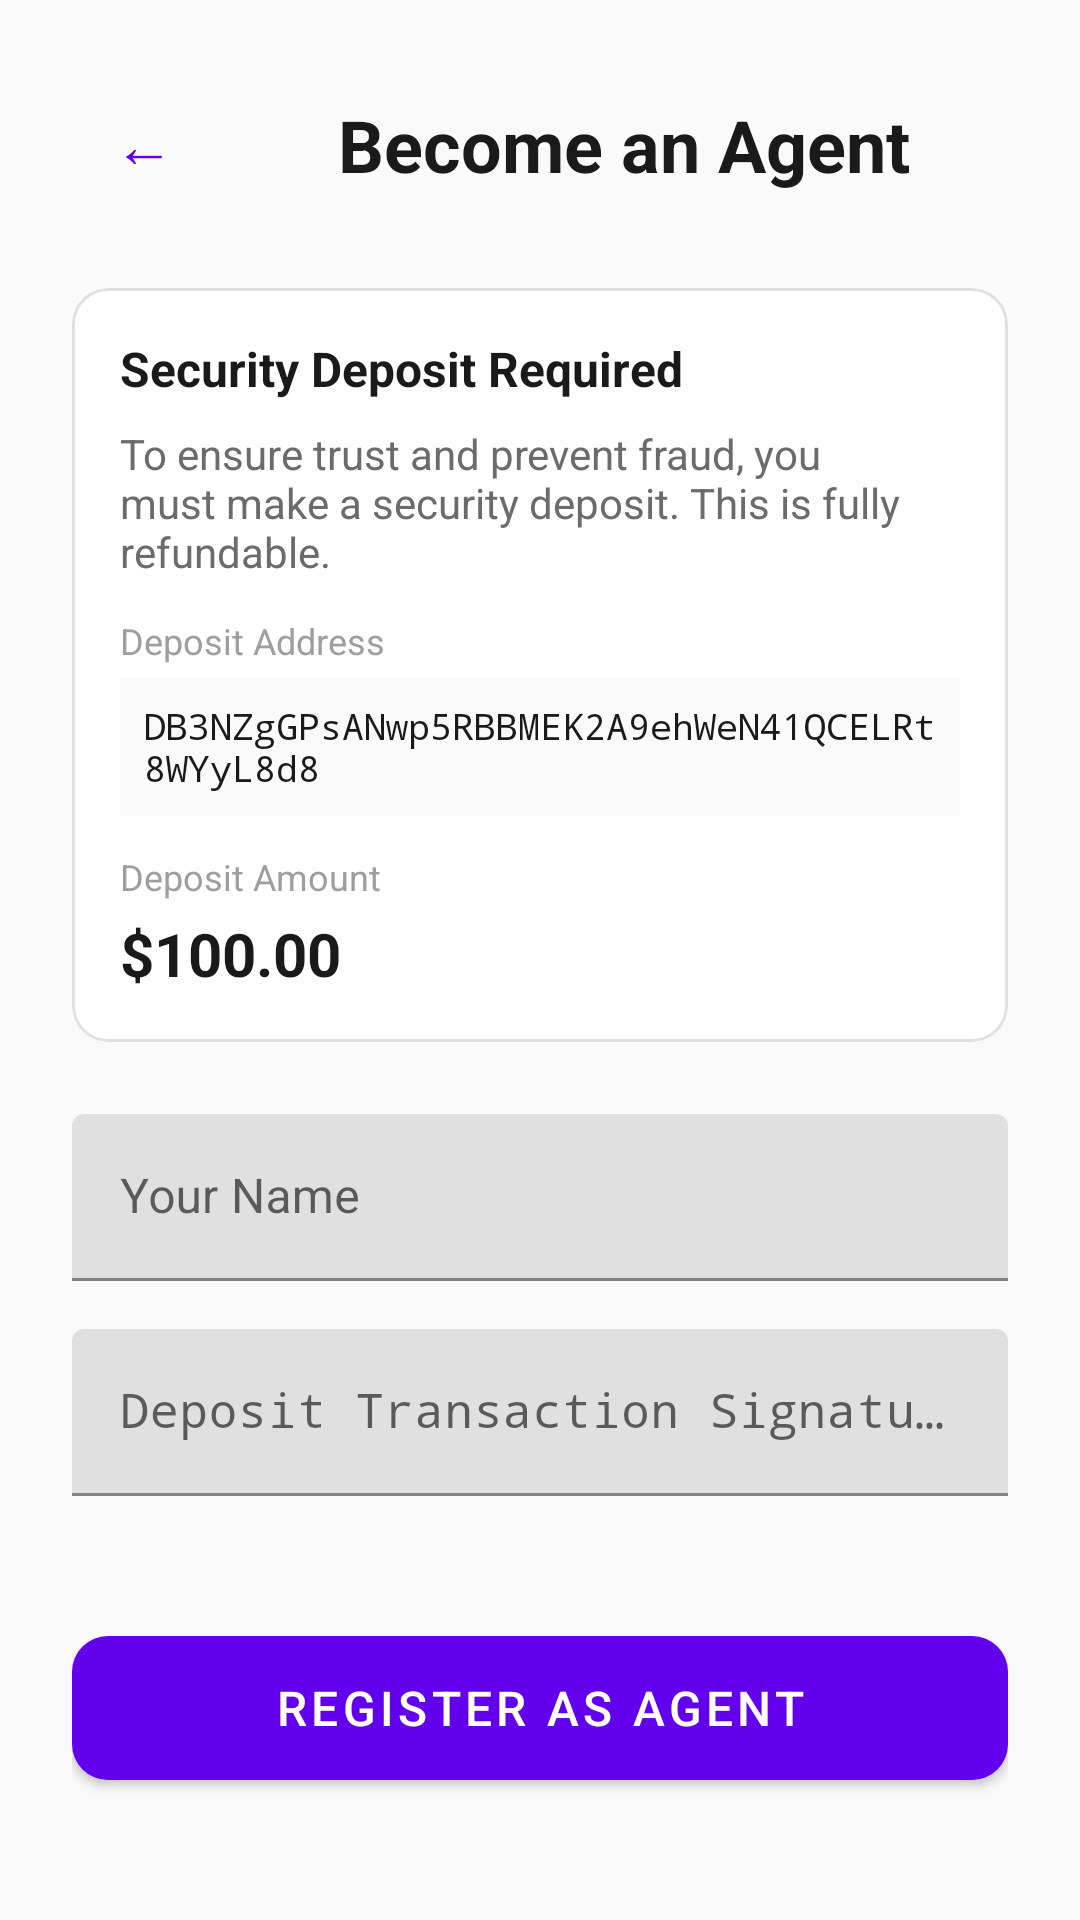

Produce the Android XML layout that renders to this screen, including the resource entries it uses.
<!-- AndroidManifest.xml: application theme Theme.SolanaTapPay -->
<!-- res/layout/activity_agent_registration.xml -->
<?xml version="1.0" encoding="utf-8"?>
<ScrollView xmlns:android="http://schemas.android.com/apk/res/android"
    xmlns:app="http://schemas.android.com/apk/res-auto"
    android:layout_width="match_parent"
    android:layout_height="match_parent"
    android:background="@color/background"
    android:fillViewport="true">

    <androidx.constraintlayout.widget.ConstraintLayout
        android:layout_width="match_parent"
        android:layout_height="wrap_content"
        android:padding="24dp">

        
        <com.google.android.material.button.MaterialButton
            android:id="@+id/backButton"
            android:layout_width="48dp"
            android:layout_height="48dp"
            android:text="←"
            android:textSize="20sp"
            app:cornerRadius="24dp"
            style="@style/Widget.Material3.Button.TextButton"
            app:layout_constraintTop_toTopOf="parent"
            app:layout_constraintStart_toStartOf="parent" />

        <TextView
            android:id="@+id/titleText"
            android:layout_width="0dp"
            android:layout_height="wrap_content"
            android:text="Become an Agent"
            android:textSize="24sp"
            android:textStyle="bold"
            android:textColor="@color/text_primary"
            android:gravity="center"
            app:layout_constraintTop_toTopOf="@id/backButton"
            app:layout_constraintBottom_toBottomOf="@id/backButton"
            app:layout_constraintStart_toEndOf="@id/backButton"
            app:layout_constraintEnd_toEndOf="parent"
            android:layout_marginStart="8dp" />

        
        <com.google.android.material.card.MaterialCardView
            android:id="@+id/infoCard"
            android:layout_width="match_parent"
            android:layout_height="wrap_content"
            app:cardCornerRadius="12dp"
            app:cardElevation="0dp"
            app:strokeWidth="1dp"
            app:strokeColor="@color/divider"
            app:cardBackgroundColor="@color/surface"
            app:layout_constraintTop_toBottomOf="@id/backButton"
            android:layout_marginTop="24dp">

            <LinearLayout
                android:layout_width="match_parent"
                android:layout_height="wrap_content"
                android:orientation="vertical"
                android:padding="16dp">

                <TextView
                    android:layout_width="wrap_content"
                    android:layout_height="wrap_content"
                    android:text="Security Deposit Required"
                    android:textSize="16sp"
                    android:textStyle="bold"
                    android:textColor="@color/text_primary"
                    android:layout_marginBottom="8dp" />

                <TextView
                    android:layout_width="wrap_content"
                    android:layout_height="wrap_content"
                    android:text="To ensure trust and prevent fraud, you must make a security deposit. This is fully refundable."
                    android:textSize="14sp"
                    android:textColor="@color/text_secondary"
                    android:layout_marginBottom="12dp" />

                <TextView
                    android:layout_width="wrap_content"
                    android:layout_height="wrap_content"
                    android:text="Deposit Address"
                    android:textSize="12sp"
                    android:textColor="@color/text_hint"
                    android:layout_marginBottom="4dp" />

                <TextView
                    android:id="@+id/depositAddressText"
                    android:layout_width="match_parent"
                    android:layout_height="wrap_content"
                    android:text="DB3NZgGPsANwp5RBBMEK2A9ehWeN41QCELRt8WYyL8d8"
                    android:textSize="12sp"
                    android:textColor="@color/text_primary"
                    android:fontFamily="monospace"
                    android:background="@color/background"
                    android:padding="8dp"
                    android:layout_marginBottom="12dp" />

                <TextView
                    android:layout_width="wrap_content"
                    android:layout_height="wrap_content"
                    android:text="Deposit Amount"
                    android:textSize="12sp"
                    android:textColor="@color/text_hint"
                    android:layout_marginBottom="4dp" />

                <TextView
                    android:id="@+id/depositAmountText"
                    android:layout_width="wrap_content"
                    android:layout_height="wrap_content"
                    android:text="$100.00"
                    android:textSize="20sp"
                    android:textStyle="bold"
                    android:textColor="@color/text_primary" />
            </LinearLayout>
        </com.google.android.material.card.MaterialCardView>

        
        <com.google.android.material.textfield.TextInputLayout
            android:id="@+id/nameInputLayout"
            android:layout_width="match_parent"
            android:layout_height="wrap_content"
            android:hint="Your Name"
            app:layout_constraintTop_toBottomOf="@id/infoCard"
            android:layout_marginTop="24dp">

            <com.google.android.material.textfield.TextInputEditText
                android:id="@+id/nameInput"
                android:layout_width="match_parent"
                android:layout_height="wrap_content"
                android:inputType="textPersonName" />
        </com.google.android.material.textfield.TextInputLayout>

        
        <com.google.android.material.textfield.TextInputLayout
            android:id="@+id/txSignatureInputLayout"
            android:layout_width="match_parent"
            android:layout_height="wrap_content"
            android:hint="Deposit Transaction Signature"
            app:layout_constraintTop_toBottomOf="@id/nameInputLayout"
            android:layout_marginTop="16dp">

            <com.google.android.material.textfield.TextInputEditText
                android:id="@+id/txSignatureInput"
                android:layout_width="match_parent"
                android:layout_height="wrap_content"
                android:inputType="text"
                android:fontFamily="monospace" />
        </com.google.android.material.textfield.TextInputLayout>

        
        <TextView
            android:id="@+id/statusText"
            android:layout_width="match_parent"
            android:layout_height="wrap_content"
            android:text=""
            android:textSize="14sp"
            android:textColor="@color/text_secondary"
            android:gravity="center"
            android:visibility="gone"
            app:layout_constraintTop_toBottomOf="@id/txSignatureInputLayout"
            android:layout_marginTop="16dp" />

        
        <ProgressBar
            android:id="@+id/progressBar"
            android:layout_width="wrap_content"
            android:layout_height="wrap_content"
            android:visibility="gone"
            app:layout_constraintTop_toBottomOf="@id/statusText"
            app:layout_constraintStart_toStartOf="parent"
            app:layout_constraintEnd_toEndOf="parent"
            android:layout_marginTop="16dp" />

        
        <com.google.android.material.button.MaterialButton
            android:id="@+id/registerButton"
            android:layout_width="match_parent"
            android:layout_height="60dp"
            android:text="Register as Agent"
            android:textSize="16sp"
            app:cornerRadius="12dp"
            app:layout_constraintTop_toBottomOf="@id/progressBar"
            app:layout_constraintBottom_toBottomOf="parent"
            android:layout_marginTop="24dp" />

    </androidx.constraintlayout.widget.ConstraintLayout>
</ScrollView>
<!-- resources referenced by this layout -->
<resources>
  <color name="background">#FAFAFA</color>
  <color name="divider">#E0E0E0</color>
  <color name="surface">#FFFFFF</color>
  <color name="text_hint">#9E9E9E</color>
  <color name="text_primary">#1A1A1A</color>
  <color name="text_secondary">#6B6B6B</color>
  <style name="Theme.SolanaTapPay" parent="Theme.MaterialComponents.DayNight.DarkActionBar">
          <item name="colorPrimary">@color/purple_500</item>
          <item name="colorPrimaryVariant">@color/purple_700</item>
          <item name="colorOnPrimary">@color/white</item>
          <item name="colorSecondary">@color/teal_200</item>
          <item name="colorSecondaryVariant">@color/teal_700</item>
          <item name="colorOnSecondary">@color/black</item>
          <item name="android:statusBarColor">?attr/colorPrimaryVariant</item>
      </style>
  <color name="purple_500">#FF6200EE</color>
  <color name="purple_700">#FF3700B3</color>
  <color name="white">#FFFFFFFF</color>
  <color name="teal_200">#FF03DAC5</color>
  <color name="teal_700">#FF018786</color>
  <color name="black">#FF000000</color>
</resources>
